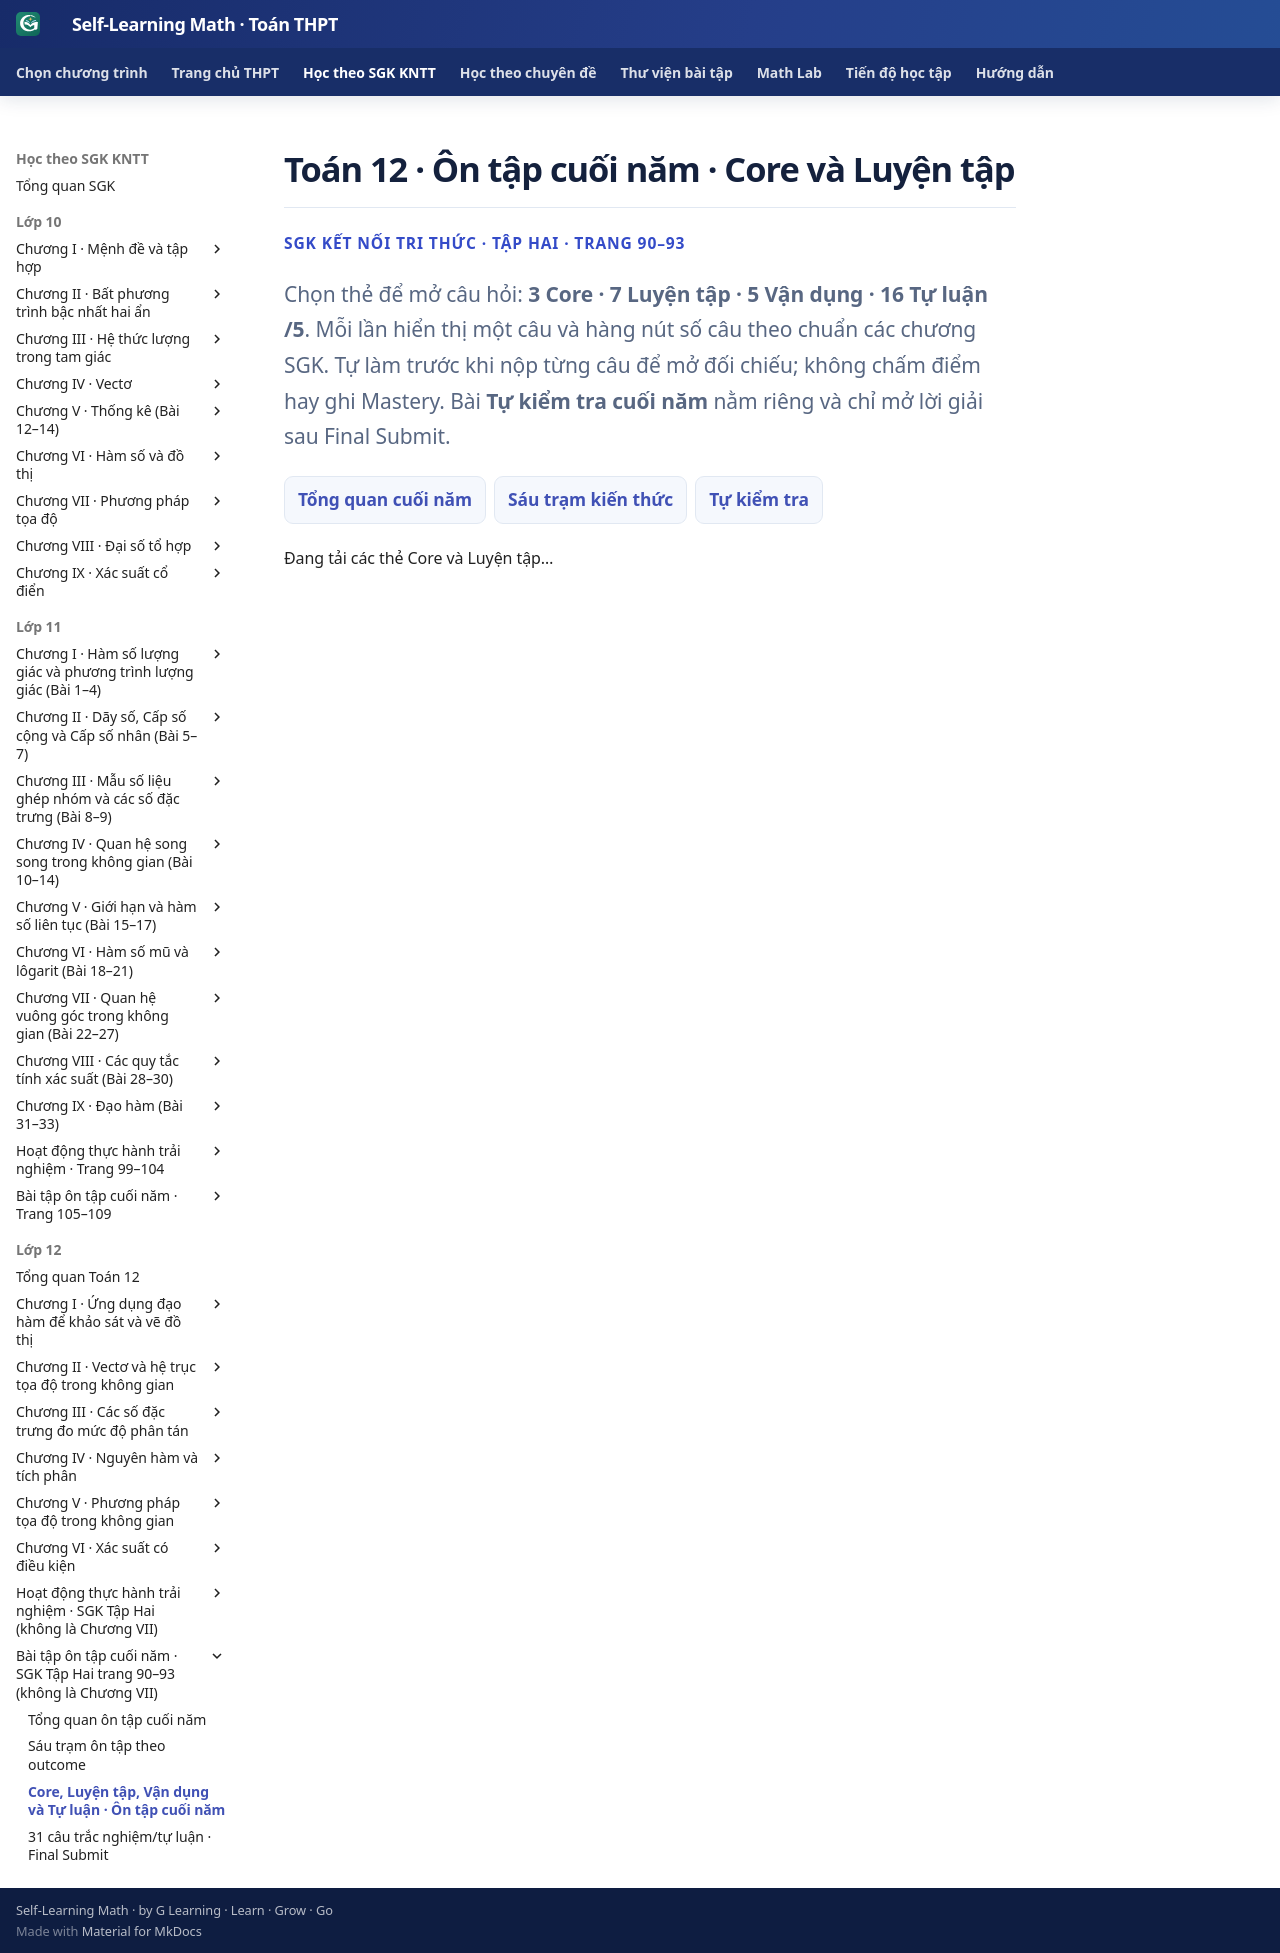

repository: TMA2015/self-learning-math · page: thpt-preview/sgk/lop-12/on-tap-cuoi-nam/luyen-tap/index.html · generator: mkdocs

# Toán 12 · Ôn tập cuối năm · Core và Luyện tập

<div class="thpt-r4-screen" data-thpt-r4>
<p class="thpt-r4-eyebrow">SGK KẾT NỐI TRI THỨC · TẬP HAI · TRANG 90–93</p>
<p class="thpt-r4-lead">Chọn thẻ để mở câu hỏi: <strong>3 Core · 7 Luyện tập · 5 Vận dụng · 16 Tự luận /5</strong>. Mỗi lần hiển thị một câu và hàng nút số câu theo chuẩn các chương SGK. Tự làm trước khi nộp từng câu để mở đối chiếu; không chấm điểm hay ghi Mastery. Bài <strong>Tự kiểm tra cuối năm</strong> nằm riêng và chỉ mở lời giải sau Final Submit.</p>
<nav class="thpt-r4-lesson-tabs" aria-label="Điều hướng Ôn tập cuối năm">
<a href="../">Tổng quan cuối năm</a><a href="../tram-on-tap/">Sáu trạm kiến thức</a><a href="../tu-kiem-tra/">Tự kiểm tra</a>
</nav>
</div>

<div class="thpt-r4-screen g12-ye-practice-root" data-thpt-r4 data-g12-ye-practice aria-label="Luyện tập 31 câu Ôn tập cuối năm lớp 12"><p>Đang tải các thẻ Core và Luyện tập…</p></div>
